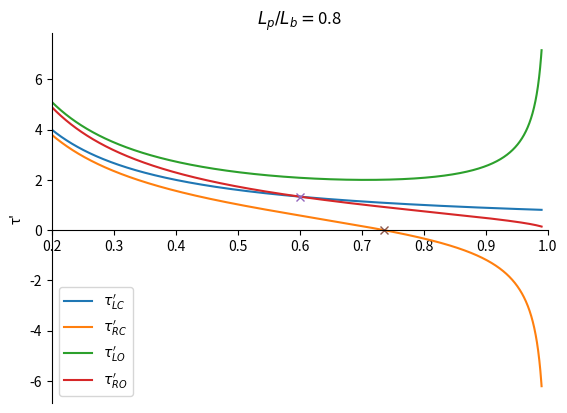

The script that saved this image:
import matplotlib.pyplot as plt
import numpy as np
L_pole = 0.8
L_barn = 1
# define relative speed
x = np.linspace(0.2, 0.99, 2000)


def t_lc_dash(beta_p):
    return L_pole/beta_p


def t_rc_dash(beta_p):
    g_p = 1/(np.sqrt(1-beta_p*beta_p))
    return L_pole/beta_p - beta_p*g_p*L_barn


def t_lo_dash(beta_p):
    g_p = 1/(np.sqrt(1-beta_p*beta_p))
    return g_p*L_barn/beta_p


def t_ro_dash(beta_p):
    g_p = 1/(np.sqrt(1-beta_p*beta_p))
    return L_barn/(beta_p*g_p)


fig, ax = plt.subplots()
ax.plot(x, t_lc_dash(x), label=r"$\tau_{LC}'$")
ax.plot(x, t_rc_dash(x), label=r"$\tau_{RC}'$")
ax.plot(x, t_lo_dash(x), label=r"$\tau_{LO}'$")
ax.plot(x, t_ro_dash(x), label=r"$\tau_{RO}'$")

if L_pole < L_barn:
    beta_1 = np.sqrt(1 - (L_pole/L_barn)**2)
    print(f"\u03C4_RO = \u03C4_LC when \u03B2ₚ = {beta_1}")
    ax.plot(beta_1, t_ro_dash(beta_1), marker='x')

beta_2 = np.sqrt((L_pole*np.sqrt(4*L_barn**2 + L_pole**2)-L_pole**2)/2)/L_barn
print(f"\u03C4_RC = 0 when \u03B2ₚ = {beta_2}")
ax.plot(beta_2, 0, marker='x')

plt.title(r"$L_p/L_b=$"+f"{round(L_pole/L_barn,3)}")
# Place x axis at zero
ax.spines['bottom'].set_position('zero')
# Remove right line of graph
ax.spines['right'].set_color('none')
# Remove top line of graph
ax.spines['top'].set_color('none')
plt.xlim(0.2, 1)
plt.ylabel("\u03C4\'")
plt.legend()
plt.savefig("S_Dash_Time_Diagram.png", dpi=1000,
            bbox_inches='tight', pad_inches=0.0)
plt.savefig("S_Dash_Time_Diagram.pdf",
            bbox_inches='tight', pad_inches=0.0)
plt.show()
